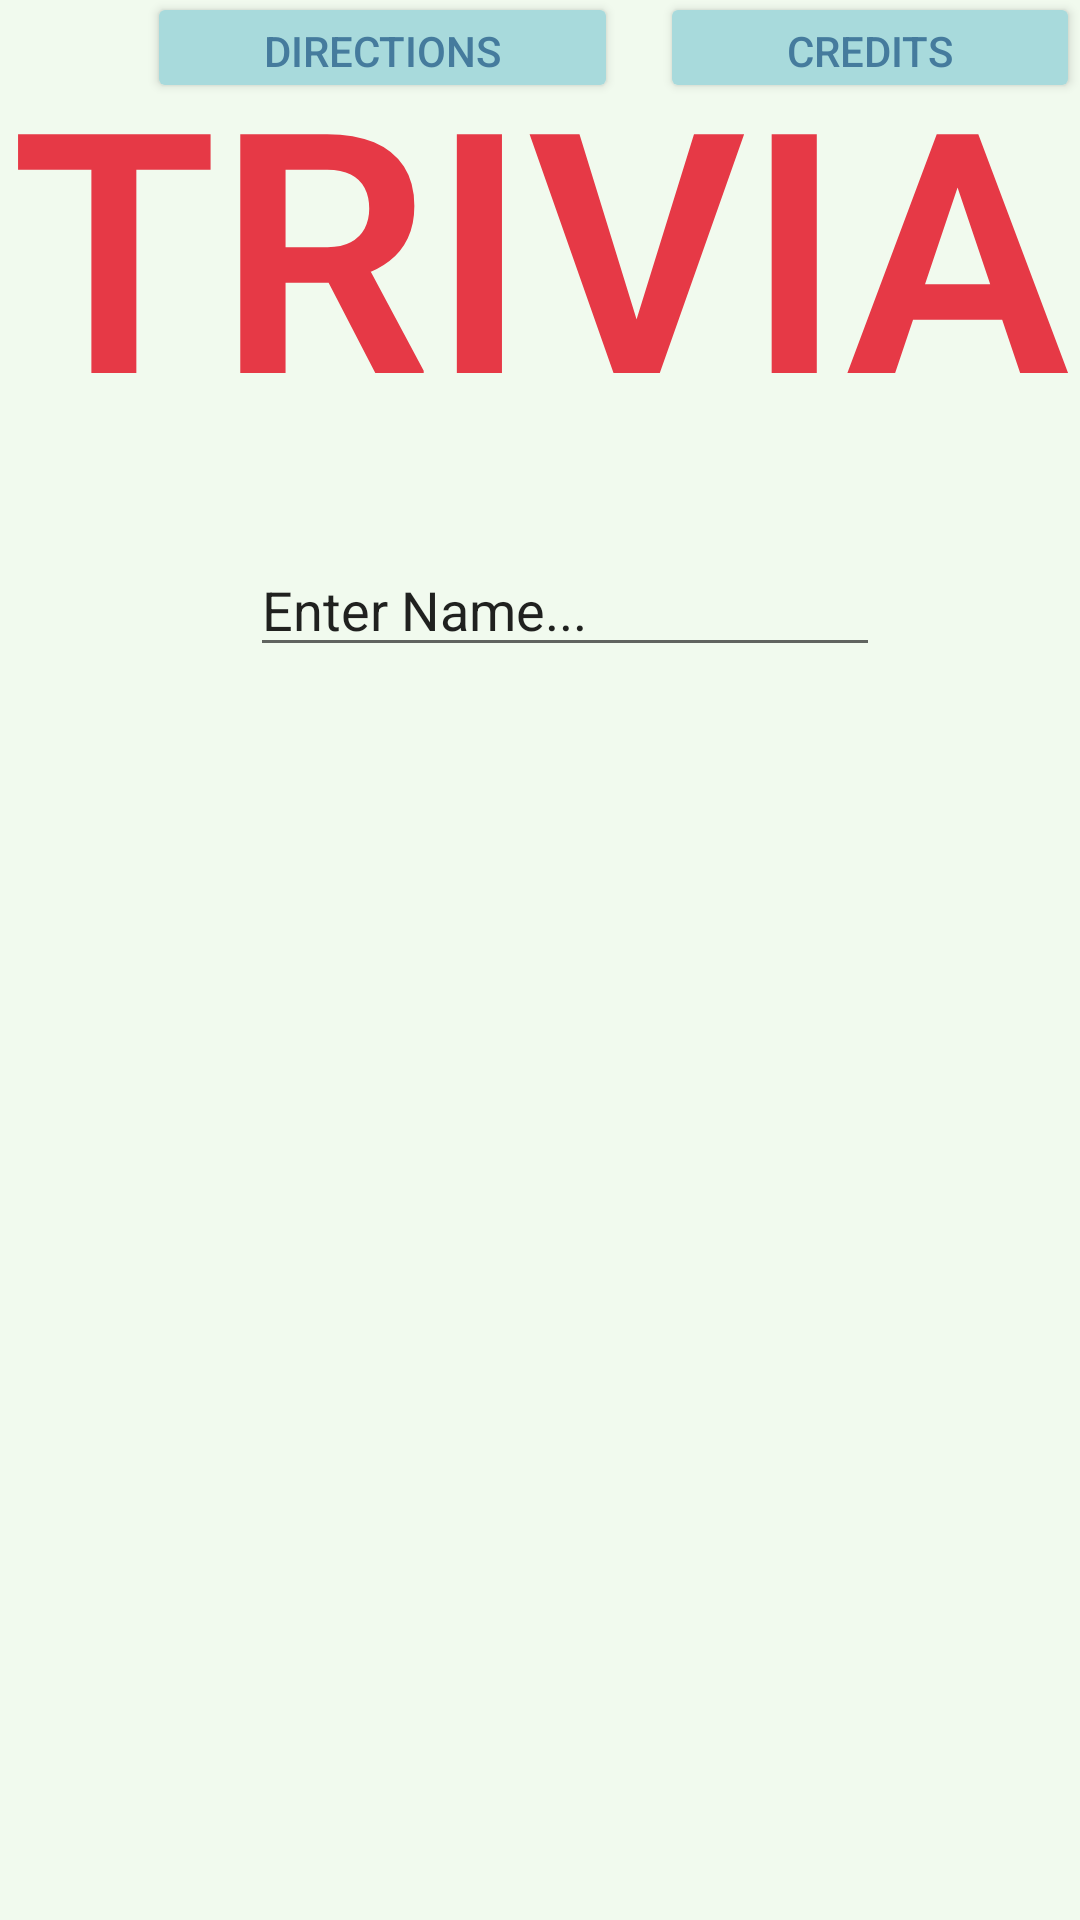

Reconstruct the res/layout file that produces this screen, plus the resources it refers to.
<!-- AndroidManifest.xml: application theme Theme.FinalAssignmentTrivia -->
<!-- res/layout/activity_start.xml -->
<?xml version="1.0" encoding="utf-8"?>
<RelativeLayout xmlns:android="http://schemas.android.com/apk/res/android"
    android:layout_width="match_parent"
    android:layout_height="match_parent"
    android:background="#f1faee">


    <TextView
        android:id="@+id/logo"
        style="@style/Base.TextAppearance.AppCompat.Display4"
        android:layout_width="match_parent"
        android:layout_height="wrap_content"
        android:layout_alignParentStart="true"
        android:layout_alignParentTop="true"
        android:layout_marginStart="0dp"
        android:layout_marginTop="6dp"
        android:gravity="center"
        android:text="@string/trivia"
        android:textColor="#e63946"
        android:textStyle="bold" />

    <TextView
        android:id="@+id/score"
        style="@android:style/TextAppearance.DeviceDefault.Large"
        android:layout_width="match_parent"
        android:layout_height="wrap_content"
        android:layout_below="@+id/logo"
        android:gravity="center"
        android:text="HIGH SCORE"
        android:textColor="#00AF7F"
        android:textStyle="bold"
        android:visibility="gone" />

    <ProgressBar
        android:id="@+id/loader"
        style="@style/Widget.AppCompat.ProgressBar.Horizontal"
        android:layout_width="match_parent"
        android:layout_height="wrap_content"
        android:layout_below="@+id/score"
        android:layout_marginBottom="10dp"
        android:indeterminate="true"
        android:indeterminateTint="#00AF7F"
        android:visibility="invisible" />

    <LinearLayout
        android:id="@+id/button_layout"
        android:layout_width="match_parent"
        android:layout_height="match_parent"
        android:layout_below="@id/loader"
        android:orientation="vertical"
        android:weightSum="7">

        <EditText
            android:id="@+id/editTextTextPersonName2"
            android:layout_width="wrap_content"
            android:layout_height="wrap_content"
            android:ems="10"
            android:inputType="textPersonName"
            android:text="@string/enterName"
            android:layout_marginLeft="250px" />

        <ListView
            android:id="@+id/listView"
            android:layout_width="match_parent"
            android:layout_height="match_parent"
            />
    </LinearLayout>

    <Button
        android:id="@+id/directions"
        android:layout_width="157dp"
        android:layout_height="37dp"
        android:layout_alignParentStart="true"
        android:layout_alignParentTop="true"
        android:layout_marginStart="49dp"
        android:layout_marginTop="-3dp"
        android:backgroundTint="#a8dadc"
        android:textColor="#457b9d"
        android:onClick="displayAlert"
        android:text="@string/HTPButton" />

    <Button
        android:id="@+id/credits"
        android:layout_width="157dp"
        android:layout_height="37dp"
        android:layout_alignParentStart="true"
        android:layout_alignParentTop="true"
        android:layout_marginStart="220dp"
        android:layout_marginTop="-3dp"
        android:backgroundTint="#a8dadc"
        android:textColor="#457b9d"
        android:onClick="displayToast"
        android:text="@string/creditButton" />


</RelativeLayout>
<!-- resources referenced by this layout -->
<resources>
  <string name="HTPButton">Directions</string>
  <string name="creditButton">Credits</string>
  <string name="enterName">Enter Name...</string>
  <string name="trivia">TRIVIA</string>
  <style name="Theme.FinalAssignmentTrivia" parent="Theme.MaterialComponents.DayNight.DarkActionBar">
          
          <item name="colorPrimary">@color/purple_500</item>
          <item name="colorPrimaryVariant">@color/purple_700</item>
          <item name="colorOnPrimary">@color/white</item>
          
          <item name="colorSecondary">@color/teal_200</item>
          <item name="colorSecondaryVariant">@color/teal_700</item>
          <item name="colorOnSecondary">@color/black</item>
          
          <item name="android:statusBarColor" tools:targetApi="l">?attr/colorPrimaryVariant</item>
          
      </style>
  <!-- not gathered from this repository: default colours our renderer supplied (Android Studio template values) -->
  <color name="purple_500">#FF6200EE</color>
  <color name="purple_700">#FF3700B3</color>
  <color name="teal_200">#FF03DAC5</color>
  <color name="teal_700">#FF018786</color>
  <color name="black">#FF000000</color>
  <color name="white">#FFFFFFFF</color>
</resources>
